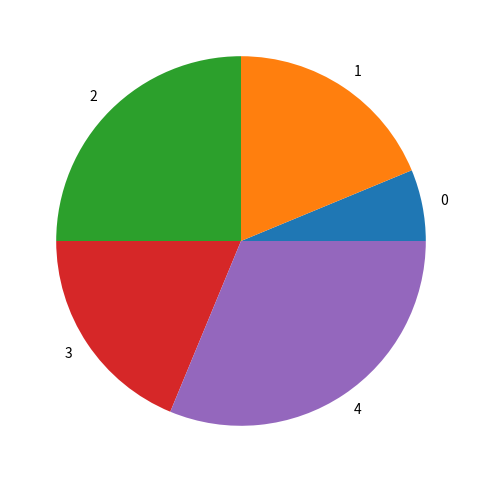

Python code for this plot:
# [redacted]
#!@File : .py
import numpy as np
import pandas as pd
import matplotlib.pyplot as plt

data= {
    'series1':[1,3,4,3,5],
    'series2':[2,4,5,2,4],
    'series3':[3,2,3,1,3]
}
df= pd.DataFrame(data)
'''
每一幅图只能表示出一个序列，所以只能选择了series1 作为表示
'''
df['series1'].plot(kind= 'pie',figsize=(6,6))
plt.show()